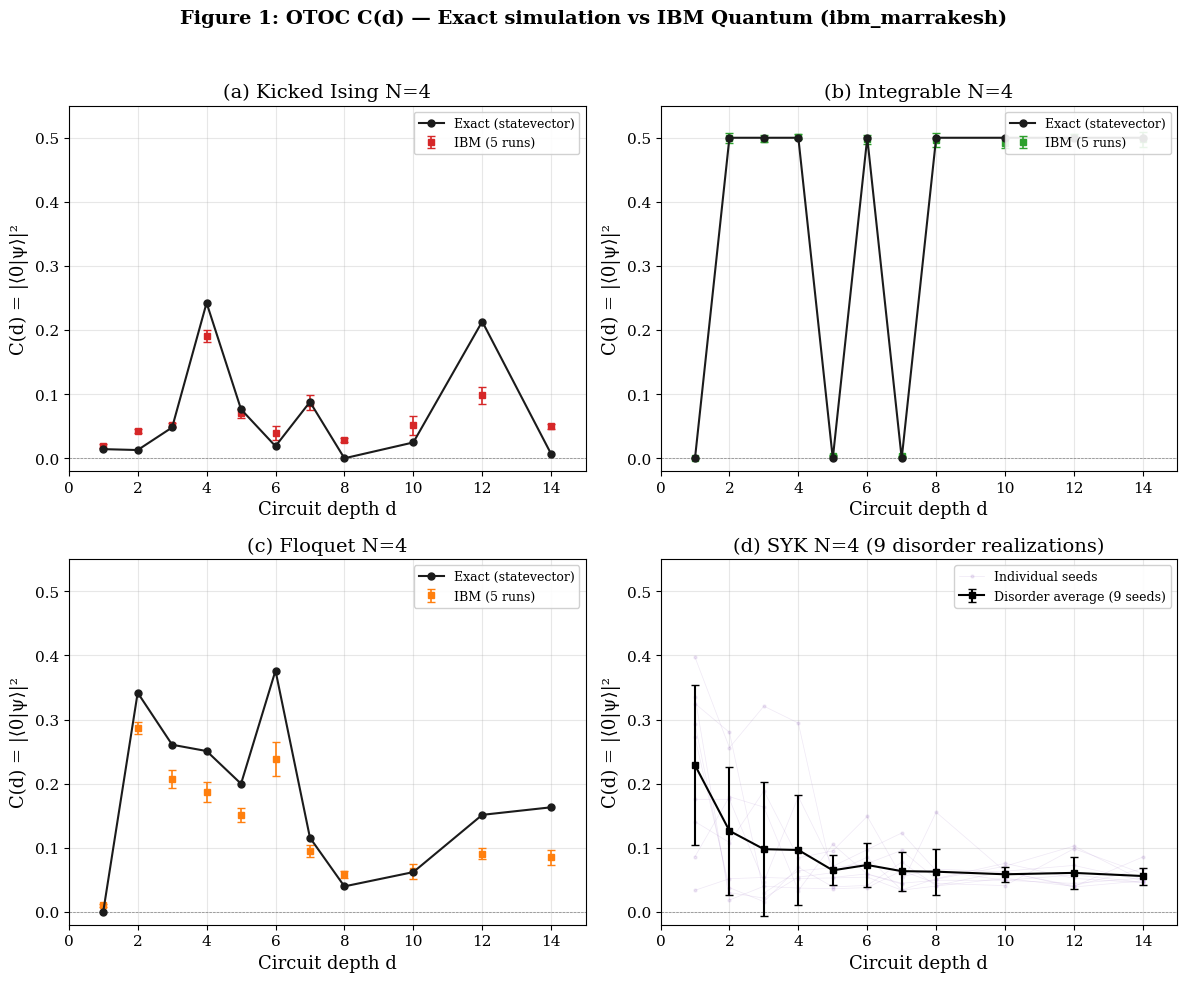
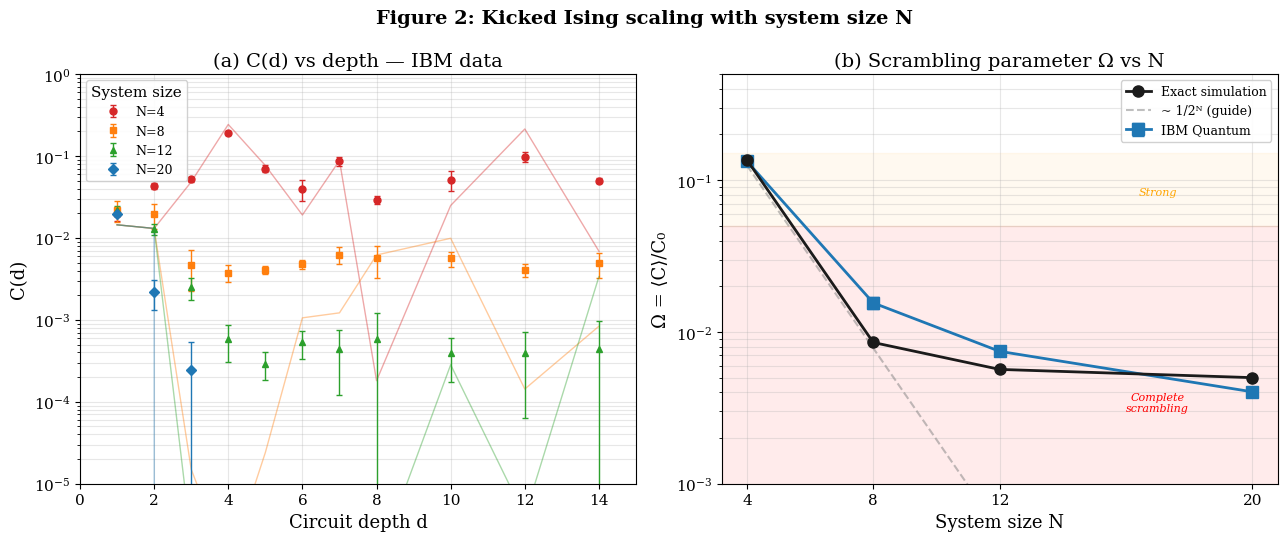
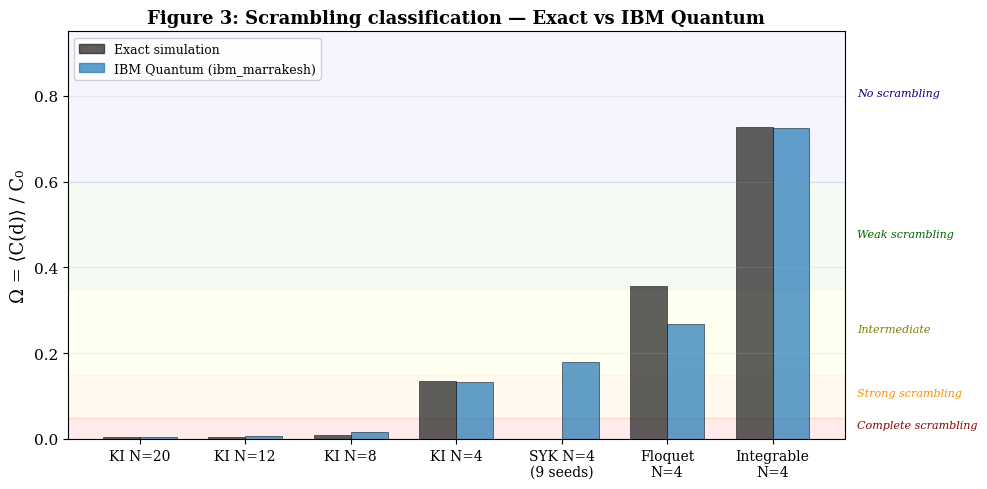
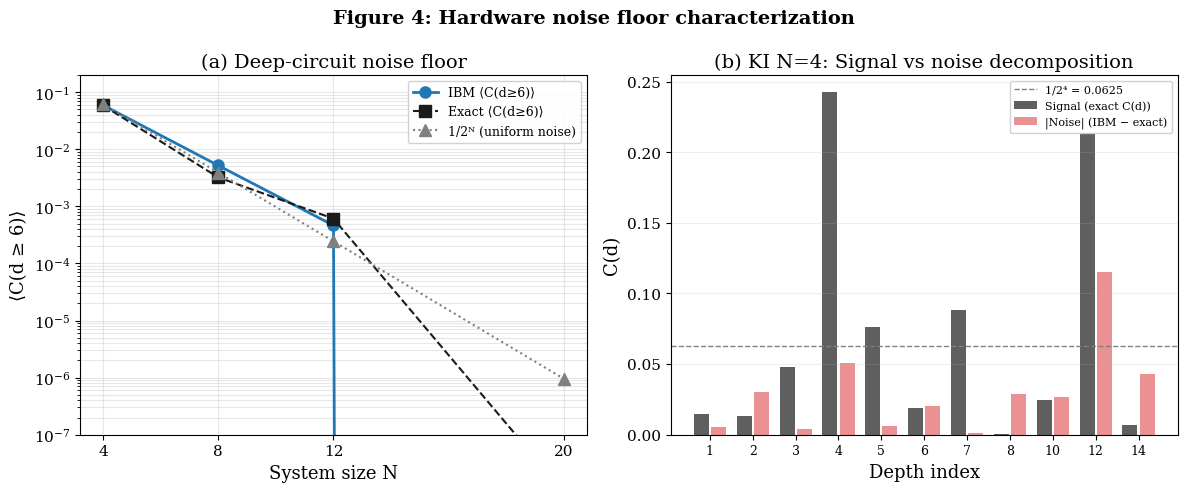

Source code (Python) for these figures, in order:
#!/usr/bin/env python3
"""
============================================================
PAPER 1 — GENERACIÓN DE FIGURAS
============================================================
Proyecto Kaelion (KB)
Ejecutar en Google Colab. No requiere instalar nada extra.

Genera 4 figuras publicables:
  Fig 1: C(d) vs d — IBM vs Exacta, todos los modelos N=4
  Fig 2: Escalamiento con N — KI N=4,8,12,20
  Fig 3: Tabla visual de Ω y clasificación
  Fig 4: Noise floor vs 1/2^N
============================================================
"""

import numpy as np
import matplotlib.pyplot as plt
import matplotlib.patches as mpatches
from matplotlib.gridspec import GridSpec

# Configuración global
plt.rcParams.update({
    'font.size': 11,
    'font.family': 'serif',
    'axes.labelsize': 13,
    'axes.titlesize': 14,
    'legend.fontsize': 9,
    'figure.dpi': 150,
    'savefig.dpi': 300,
    'savefig.bbox': 'tight',
})

DEPTHS = [1, 2, 3, 4, 5, 6, 7, 8, 10, 12, 14]
C0 = 0.5

# ============================================================
# DATOS (verificados, 3 ejecuciones independientes concordantes)
# ============================================================

# --- Simulación exacta ---
exact = {
    "KI N=4":  [0.014444, 0.013043, 0.048258, 0.242499, 0.076539, 0.019037, 0.088046, 0.000181, 0.024876, 0.213425, 0.006876],
    "KI N=8":  [0.014444, 0.013043, 0.000015, 0.000001, 0.000024, 0.001058, 0.001217, 0.006184, 0.009900, 0.000143, 0.000836],
    "KI N=12": [0.014444, 0.013043, 0.000002, 0.000000, 0.000000, 0.000001, 0.000003, 0.000001, 0.000283, 0.000004, 0.003369],
    "KI N=20": [0.014444, 0.013043, 0.000000, 0.000000, 0.000000, 0.000000, 0.000000, 0.000000, 0.000000, 0.000000, 0.000000],
    "Integrable": [0.000000, 0.500000, 0.500000, 0.500000, 0.000000, 0.500000, 0.000000, 0.500000, 0.500000, 0.500000, 0.500000],
    "Floquet": [0.000232, 0.341751, 0.260664, 0.250834, 0.199813, 0.376314, 0.115672, 0.039800, 0.062062, 0.151331, 0.163113],
}

# [redacted]
ibm = {
    "KI N=4": {
        "run1": [0.016357, 0.039307, 0.052002, 0.199219, 0.065430, 0.020996, 0.102051, 0.024902, 0.043701, 0.115723, 0.047119],
        "run2": [0.018066, 0.047607, 0.048096, 0.189941, 0.075684, 0.043945, 0.086182, 0.028320, 0.039307, 0.079834, 0.047119],
        "run3": [0.022705, 0.042480, 0.056152, 0.177734, 0.063477, 0.049072, 0.072266, 0.030273, 0.076416, 0.101562, 0.056396],
        "run4": [0.024170, 0.041260, 0.054932, 0.200439, 0.078369, 0.047852, 0.092285, 0.033447, 0.047607, 0.099854, 0.050049],
        "run5": [0.017334, 0.045166, 0.049072, 0.189697, 0.067139, 0.036133, 0.083008, 0.029297, 0.050781, 0.094238, 0.049805],
    },
    "KI N=8": {
        "run1": [0.031494, 0.024902, 0.006592, 0.004395, 0.004150, 0.004883, 0.006104, 0.003662, 0.006348, 0.004395, 0.004395],
        "run2": [0.015381, 0.019287, 0.006348, 0.004639, 0.003418, 0.004639, 0.008545, 0.009277, 0.003662, 0.004639, 0.002686],
        "run3": [0.024902, 0.016602, 0.002686, 0.003906, 0.004150, 0.005615, 0.006592, 0.004639, 0.005615, 0.003174, 0.005371],
        "run4": [0.017822, 0.026855, 0.006104, 0.002441, 0.004639, 0.003906, 0.005371, 0.006592, 0.005615, 0.003418, 0.007324],
        "run5": [0.021240, 0.010010, 0.001465, 0.003418, 0.003906, 0.004883, 0.004639, 0.003906, 0.006836, 0.004639, 0.004883],
    },
    "KI N=12": {
        "run1": [0.020996, 0.014893, 0.001221, 0.000244, 0.000244, 0.000488, 0.000000, 0.001221, 0.000488, 0.000732, 0.000244],
        "run2": [0.020752, 0.014893, 0.002686, 0.000488, 0.000244, 0.000732, 0.000488, 0.000000, 0.000000, 0.000244, 0.000732],
        "run3": [0.024170, 0.011963, 0.002686, 0.000732, 0.000488, 0.000488, 0.000732, 0.001221, 0.000488, 0.000244, 0.001221],
        "run4": [0.019287, 0.010742, 0.002930, 0.000488, 0.000244, 0.000244, 0.000244, 0.000000, 0.000488, 0.000732, 0.000000],
        "run5": [0.025146, 0.011230, 0.002930, 0.000977, 0.000244, 0.000732, 0.000732, 0.000488, 0.000488, 0.000000, 0.000000],
    },
    "KI N=20": {
        "run1": [0.020264, 0.002197, 0.000000, 0.000000, 0.000000, 0.000000, 0.000000, 0.000000, 0.000000, 0.000000, 0.000000],
        "run2": [0.019531, 0.000977, 0.000000, 0.000000, 0.000000, 0.000000, 0.000000, 0.000000, 0.000000, 0.000000, 0.000000],
        "run3": [0.021484, 0.002930, 0.000244, 0.000000, 0.000000, 0.000000, 0.000000, 0.000000, 0.000000, 0.000000, 0.000000],
        "run4": [0.018311, 0.001709, 0.000732, 0.000000, 0.000000, 0.000000, 0.000000, 0.000000, 0.000000, 0.000000, 0.000000],
        "run5": [0.019043, 0.003174, 0.000244, 0.000000, 0.000000, 0.000000, 0.000000, 0.000000, 0.000000, 0.000000, 0.000000],
    },
    "Integrable": {
        "run1": [0.000000, 0.496582, 0.500732, 0.499268, 0.003662, 0.501953, 0.004150, 0.506348, 0.493408, 0.495117, 0.490234],
        "run2": [0.000000, 0.509521, 0.491455, 0.507568, 0.002686, 0.507568, 0.003174, 0.488525, 0.496582, 0.503174, 0.496826],
        "run3": [0.000000, 0.503418, 0.495117, 0.500244, 0.004639, 0.493896, 0.003418, 0.510986, 0.493164, 0.497070, 0.491943],
        "run4": [0.000000, 0.488770, 0.498291, 0.503174, 0.004395, 0.492432, 0.002930, 0.485596, 0.500977, 0.501465, 0.491699],
        "run5": [0.000000, 0.496338, 0.506836, 0.497803, 0.003906, 0.490723, 0.004639, 0.493896, 0.478516, 0.507080, 0.517822],
    },
    "Floquet": {
        "run1": [0.011230, 0.299561, 0.222412, 0.200928, 0.138916, 0.265381, 0.083252, 0.051758, 0.063721, 0.080811, 0.104980],
        "run2": [0.006592, 0.286133, 0.217529, 0.174072, 0.144775, 0.233154, 0.104004, 0.054932, 0.046631, 0.099121, 0.080811],
        "run3": [0.008545, 0.274902, 0.200684, 0.167236, 0.162354, 0.221680, 0.106445, 0.064697, 0.078613, 0.096436, 0.085938],
        "run4": [0.010010, 0.286865, 0.211914, 0.195068, 0.145752, 0.266357, 0.091309, 0.057861, 0.066895, 0.082275, 0.075439],
        "run5": [0.013672, 0.285889, 0.187500, 0.198975, 0.162354, 0.205566, 0.091797, 0.062500, 0.060547, 0.095215, 0.077148],
    },
}

# SYK IBM (9 seeds)
syk_ibm = {
    1000: [0.397217, 0.256104, 0.320801, 0.294434, 0.053711, 0.059326, 0.044678, 0.049316, 0.049316, 0.057617, 0.046143],
    1137: [0.335693, 0.018555, 0.040039, 0.037109, 0.036133, 0.037842, 0.064209, 0.044434, 0.041016, 0.098633, 0.059814],
    1274: [0.175537, 0.175537, 0.047119, 0.179688, 0.071045, 0.097168, 0.123047, 0.064209, 0.049316, 0.044434, 0.052734],
    1411: [0.140869, 0.108154, 0.188721, 0.084229, 0.095215, 0.148926, 0.054932, 0.066650, 0.062256, 0.040771, 0.067383],
    1548: [0.293213, 0.030029, 0.021484, 0.054199, 0.061035, 0.085205, 0.034180, 0.052002, 0.075684, 0.052246, 0.045410],
    1685: [0.324951, 0.280029, 0.029297, 0.064209, 0.068848, 0.075439, 0.095947, 0.051025, 0.071289, 0.102783, 0.049072],
    1822: [0.271973, 0.037842, 0.015869, 0.069580, 0.039062, 0.041260, 0.077637, 0.041016, 0.063477, 0.072510, 0.048584],
    1959: [0.086182, 0.179688, 0.163330, 0.033203, 0.105469, 0.058838, 0.043457, 0.155518, 0.062988, 0.038818, 0.048584],
    2096: [0.033691, 0.051758, 0.053711, 0.052002, 0.052979, 0.054199, 0.033936, 0.040283, 0.052490, 0.039795, 0.085693],
}


def get_ibm_stats(runs_dict):
    """Return mean and std over runs."""
    arrays = np.stack([np.array(v) for v in runs_dict.values()])
    return np.mean(arrays, axis=0), np.std(arrays, axis=0, ddof=1)


# Colors
C_EXACT = '#1b1b1b'
C_KI = '#d62728'
C_INT = '#2ca02c'
C_FLOQ = '#ff7f0e'
C_SYK = '#9467bd'
C_IBM = '#1f77b4'

# ============================================================
# FIGURA 1: C(d) vs d — Todos los modelos N=4
# ============================================================
print("Generando Figura 1...")

fig, axes = plt.subplots(2, 2, figsize=(12, 10))
fig.suptitle('Figure 1: OTOC C(d) — Exact simulation vs IBM Quantum (ibm_marrakesh)',
             fontsize=14, fontweight='bold', y=0.98)

models_fig1 = [
    ("(a) Kicked Ising N=4", "KI N=4", C_KI),
    ("(b) Integrable N=4", "Integrable", C_INT),
    ("(c) Floquet N=4", "Floquet", C_FLOQ),
    ("(d) SYK N=4 (9 disorder realizations)", None, C_SYK),
]

for idx, (title, key, color) in enumerate(models_fig1):
    ax = axes[idx // 2][idx % 2]

    if key is not None:
        # Exact
        ax.plot(DEPTHS, exact[key], 'o-', color=C_EXACT, markersize=5,
                linewidth=1.5, label='Exact (statevector)', zorder=3)
        # IBM
        ibm_mean, ibm_std = get_ibm_stats(ibm[key])
        ax.errorbar(DEPTHS, ibm_mean, yerr=ibm_std, fmt='s', color=color,
                    markersize=5, capsize=3, linewidth=1.2,
                    label=f'IBM (5 runs)', zorder=2)
    else:
        # SYK: individual seeds + mean
        syk_arrays = np.stack([np.array(v) for v in syk_ibm.values()])
        syk_mean = np.mean(syk_arrays, axis=0)
        syk_std = np.std(syk_arrays, axis=0, ddof=1)

        for i, (seed, vals) in enumerate(syk_ibm.items()):
            ax.plot(DEPTHS, vals, 'o-', color=color, alpha=0.15, markersize=2,
                    linewidth=0.5, label='Individual seeds' if i == 0 else None)

        ax.errorbar(DEPTHS, syk_mean, yerr=syk_std, fmt='s-', color='black',
                    markersize=5, capsize=3, linewidth=1.5,
                    label='Disorder average (9 seeds)', zorder=3)

    ax.set_xlabel('Circuit depth d')
    ax.set_ylabel('C(d) = |⟨0|ψ⟩|²')
    ax.set_title(title)
    ax.legend(loc='upper right', framealpha=0.9)
    ax.set_xlim(0, 15)
    ax.set_ylim(-0.02, max(0.55, ax.get_ylim()[1]))
    ax.axhline(y=0, color='gray', linewidth=0.5, linestyle='--')
    ax.grid(True, alpha=0.3)

plt.tight_layout(rect=[0, 0, 1, 0.96])
plt.savefig('fig1_otoc_all_models.png', dpi=300, bbox_inches='tight')
plt.savefig('fig1_otoc_all_models.pdf', bbox_inches='tight')
print("  → fig1_otoc_all_models.png/pdf ✓")


# ============================================================
# FIGURA 2: Escalamiento con N — KI solamente
# ============================================================
print("Generando Figura 2...")

fig, axes = plt.subplots(1, 2, figsize=(13, 5.5))
fig.suptitle('Figure 2: Kicked Ising scaling with system size N',
             fontsize=14, fontweight='bold')

# Panel (a): C(d) para cada N
ax = axes[0]
colors_n = {4: '#d62728', 8: '#ff7f0e', 12: '#2ca02c', 20: '#1f77b4'}
markers_n = {4: 'o', 8: 's', 12: '^', 20: 'D'}

for N in [4, 8, 12, 20]:
    key = f"KI N={N}"

    # Exact (línea)
    ax.plot(DEPTHS, exact[key], '-', color=colors_n[N], linewidth=1,
            alpha=0.4)

    # IBM (puntos con error)
    ibm_mean, ibm_std = get_ibm_stats(ibm[key])
    ax.errorbar(DEPTHS, ibm_mean, yerr=ibm_std, fmt=markers_n[N],
                color=colors_n[N], markersize=5, capsize=2, linewidth=1,
                label=f'N={N}')

ax.set_xlabel('Circuit depth d')
ax.set_ylabel('C(d)')
ax.set_title('(a) C(d) vs depth — IBM data')
ax.legend(title='System size', framealpha=0.9)
ax.set_xlim(0, 15)
ax.set_yscale('log')
ax.set_ylim(1e-5, 1)
ax.grid(True, alpha=0.3, which='both')

# Panel (b): Ω vs N
ax = axes[1]
Ns = [4, 8, 12, 20]
omega_exact_vals = []
omega_ibm_vals = []
omega_ibm_err = []

for N in Ns:
    key = f"KI N={N}"
    oe = np.mean(exact[key]) / C0
    omega_exact_vals.append(oe)

    ibm_mean, ibm_std = get_ibm_stats(ibm[key])
    oi = np.mean(ibm_mean) / C0
    # Error propagation: σ_Ω = σ_mean / C0 / sqrt(n_depths)
    oi_err = np.mean(ibm_std) / C0 / np.sqrt(len(DEPTHS))
    omega_ibm_vals.append(oi)
    omega_ibm_err.append(oi_err)

ax.plot(Ns, omega_exact_vals, 'o-', color=C_EXACT, markersize=8,
        linewidth=2, label='Exact simulation', zorder=3)
ax.errorbar(Ns, omega_ibm_vals, yerr=omega_ibm_err, fmt='s-', color=C_IBM,
            markersize=8, capsize=4, linewidth=2, label='IBM Quantum', zorder=2)

# Reference line: 1/2^N behavior
N_ref = np.linspace(4, 20, 100)
ax.plot(N_ref, 2 / 2**N_ref, '--', color='gray', alpha=0.5,
        label='~ 1/2ᴺ (guide)')

ax.set_xlabel('System size N')
ax.set_ylabel('Ω = ⟨C⟩/C₀')
ax.set_title('(b) Scrambling parameter Ω vs N')
ax.legend(framealpha=0.9)
ax.set_yscale('log')
ax.set_ylim(1e-3, 0.5)
ax.set_xticks(Ns)
ax.grid(True, alpha=0.3, which='both')

# Annotate regimes
ax.axhspan(0, 0.05, alpha=0.08, color='red')
ax.axhspan(0.05, 0.15, alpha=0.06, color='orange')
ax.text(17, 0.003, 'Complete\nscrambling', fontsize=8, color='red',
        ha='center', style='italic')
ax.text(17, 0.08, 'Strong', fontsize=8, color='orange',
        ha='center', style='italic')

plt.tight_layout()
plt.savefig('fig2_scaling_N.png', dpi=300, bbox_inches='tight')
plt.savefig('fig2_scaling_N.pdf', bbox_inches='tight')
print("  → fig2_scaling_N.png/pdf ✓")


# ============================================================
# FIGURA 3: Clasificación de regímenes (bar chart)
# ============================================================
print("Generando Figura 3...")

fig, ax = plt.subplots(figsize=(10, 5))

# Compute all Ω values
models_bar = []
for key in ["KI N=20", "KI N=12", "KI N=8", "KI N=4"]:
    oe = np.mean(exact[key]) / C0
    ibm_mean, _ = get_ibm_stats(ibm[key])
    oi = np.mean(ibm_mean) / C0
    models_bar.append((key, oe, oi))

# SYK
syk_arrays = np.stack([np.array(v) for v in syk_ibm.values()])
syk_mean_all = np.mean(syk_arrays, axis=0)
oi_syk = np.mean(syk_mean_all) / C0
models_bar.append(("SYK N=4\n(9 seeds)", None, oi_syk))

# Floquet
oe_f = np.mean(exact["Floquet"]) / C0
ibm_mean_f, _ = get_ibm_stats(ibm["Floquet"])
oi_f = np.mean(ibm_mean_f) / C0
models_bar.append(("Floquet\nN=4", oe_f, oi_f))

# Integrable
oe_i = np.mean(exact["Integrable"]) / C0
ibm_mean_i, _ = get_ibm_stats(ibm["Integrable"])
oi_i = np.mean(ibm_mean_i) / C0
models_bar.append(("Integrable\nN=4", oe_i, oi_i))

labels = [m[0] for m in models_bar]
exact_vals = [m[1] for m in models_bar]
ibm_vals = [m[2] for m in models_bar]

x = np.arange(len(labels))
width = 0.35

bars_exact = []
bars_ibm = []
for i in range(len(labels)):
    if exact_vals[i] is not None:
        b = ax.bar(x[i] - width/2, exact_vals[i], width, color=C_EXACT,
                   alpha=0.7, edgecolor='black', linewidth=0.5)
        bars_exact.append(b)
    b2 = ax.bar(x[i] + width/2, ibm_vals[i], width, color=C_IBM,
                alpha=0.7, edgecolor='black', linewidth=0.5)
    bars_ibm.append(b2)

# Regime backgrounds
ax.axhspan(0, 0.05, alpha=0.08, color='red', zorder=0)
ax.axhspan(0.05, 0.15, alpha=0.06, color='orange', zorder=0)
ax.axhspan(0.15, 0.35, alpha=0.05, color='yellow', zorder=0)
ax.axhspan(0.35, 0.60, alpha=0.04, color='green', zorder=0)
ax.axhspan(0.60, 1.0, alpha=0.04, color='blue', zorder=0)

# Regime labels
ax.text(6.8, 0.025, 'Complete scrambling', fontsize=8, style='italic', color='darkred')
ax.text(6.8, 0.10, 'Strong scrambling', fontsize=8, style='italic', color='darkorange')
ax.text(6.8, 0.25, 'Intermediate', fontsize=8, style='italic', color='olive')
ax.text(6.8, 0.47, 'Weak scrambling', fontsize=8, style='italic', color='darkgreen')
ax.text(6.8, 0.80, 'No scrambling', fontsize=8, style='italic', color='darkblue')

ax.set_ylabel('Ω = ⟨C(d)⟩ / C₀')
ax.set_title('Figure 3: Scrambling classification — Exact vs IBM Quantum',
             fontsize=13, fontweight='bold')
ax.set_xticks(x)
ax.set_xticklabels(labels, fontsize=10)
ax.set_ylim(0, 0.95)
ax.legend([mpatches.Patch(color=C_EXACT, alpha=0.7),
           mpatches.Patch(color=C_IBM, alpha=0.7)],
          ['Exact simulation', 'IBM Quantum (ibm_marrakesh)'],
          loc='upper left', framealpha=0.9)
ax.grid(True, alpha=0.2, axis='y')

plt.tight_layout()
plt.savefig('fig3_classification.png', dpi=300, bbox_inches='tight')
plt.savefig('fig3_classification.pdf', bbox_inches='tight')
print("  → fig3_classification.png/pdf ✓")


# ============================================================
# FIGURA 4: Noise floor analysis
# ============================================================
print("Generando Figura 4...")

fig, axes = plt.subplots(1, 2, figsize=(12, 5))
fig.suptitle('Figure 4: Hardware noise floor characterization',
             fontsize=14, fontweight='bold')

# Panel (a): C(d≥6) promedio vs N
ax = axes[0]
Ns_floor = [4, 8, 12, 20]
floor_ibm = []
floor_exact = []
floor_theory = []  # 1/2^N

for N in Ns_floor:
    key = f"KI N={N}"
    ibm_mean, _ = get_ibm_stats(ibm[key])
    f_ibm = np.mean(ibm_mean[5:])  # d >= 6 (index 5 onwards)
    f_exact = np.mean(np.array(exact[key])[5:])
    floor_ibm.append(f_ibm)
    floor_exact.append(f_exact)
    floor_theory.append(1.0 / 2**N)

ax.semilogy(Ns_floor, floor_ibm, 'o-', color=C_IBM, markersize=8,
            linewidth=2, label='IBM ⟨C(d≥6)⟩')
ax.semilogy(Ns_floor, [max(f, 1e-8) for f in floor_exact], 's--',
            color=C_EXACT, markersize=8, linewidth=1.5,
            label='Exact ⟨C(d≥6)⟩')
ax.semilogy(Ns_floor, floor_theory, '^:', color='gray', markersize=8,
            linewidth=1.5, label='1/2ᴺ (uniform noise)')

ax.set_xlabel('System size N')
ax.set_ylabel('⟨C(d ≥ 6)⟩')
ax.set_title('(a) Deep-circuit noise floor')
ax.legend(framealpha=0.9)
ax.set_xticks(Ns_floor)
ax.set_ylim(1e-7, 0.2)
ax.grid(True, alpha=0.3, which='both')

# Panel (b): Signal-to-noise for KI N=4
ax = axes[1]
ibm_mean_4, ibm_std_4 = get_ibm_stats(ibm["KI N=4"])
exact_4 = np.array(exact["KI N=4"])

# Noise floor estimate for N=4
noise_floor = 1.0/16  # uniform noise

signal = exact_4
noise = ibm_mean_4 - exact_4

ax.bar(np.arange(len(DEPTHS)) - 0.2, exact_4, 0.35, color=C_EXACT,
       alpha=0.7, label='Signal (exact C(d))')
ax.bar(np.arange(len(DEPTHS)) + 0.2, np.abs(noise), 0.35, color=C_KI,
       alpha=0.5, label='|Noise| (IBM − exact)')
ax.axhline(y=noise_floor, color='gray', linewidth=1, linestyle='--',
           label=f'1/2⁴ = {noise_floor:.4f}')

ax.set_xlabel('Depth index')
ax.set_ylabel('C(d)')
ax.set_title('(b) KI N=4: Signal vs noise decomposition')
ax.set_xticks(range(len(DEPTHS)))
ax.set_xticklabels([str(d) for d in DEPTHS], fontsize=9)
ax.legend(framealpha=0.9, fontsize=8)
ax.grid(True, alpha=0.2, axis='y')

plt.tight_layout()
plt.savefig('fig4_noise_floor.png', dpi=300, bbox_inches='tight')
plt.savefig('fig4_noise_floor.pdf', bbox_inches='tight')
print("  → fig4_noise_floor.png/pdf ✓")


# ============================================================
# RESUMEN
# ============================================================
print("\n" + "=" * 50)
print("FIGURAS GENERADAS:")
print("=" * 50)
print("  fig1_otoc_all_models.png/pdf  — C(d) todos los modelos")
print("  fig2_scaling_N.png/pdf        — Escalamiento KI con N")
print("  fig3_classification.png/pdf   — Clasificación de regímenes")
print("  fig4_noise_floor.png/pdf      — Análisis de noise floor")
print("\nTodas en 300 DPI, formato publicación.")
print("Copiar a Google Drive o descargar directamente.")
